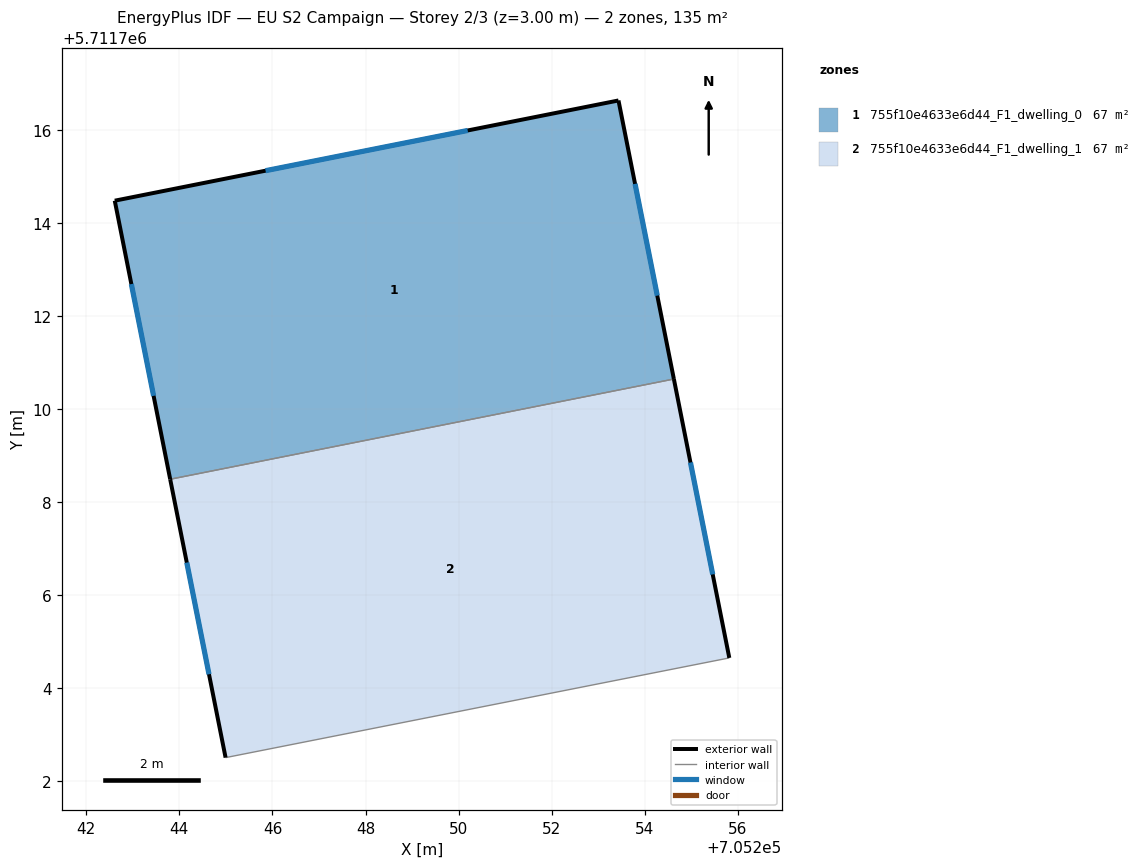
=== STOREY PLAN SPEC (per zone: floor XY polygon, exterior-wall plan segments, windows/doors) ===
zone 1: 755f10e4633e6d44_F1_dwelling_0  (67.3 m²)
  floor: (705253.43, 5711716.63) (705254.62, 5711710.64) (705243.80, 5711708.49) (705242.61, 5711714.47)
  exterior wall: (705242.61, 5711714.47) – (705243.80, 5711708.49)  [6.1 m]
    window: (705242.97, 5711712.68) – (705243.45, 5711710.28)  [2.9 m²]
  exterior wall: (705253.43, 5711716.63) – (705242.61, 5711714.47)  [11.0 m]
    window: (705250.19, 5711715.98) – (705245.85, 5711715.12)  [5.3 m²]
  exterior wall: (705254.62, 5711710.64) – (705253.43, 5711716.63)  [6.1 m]
    window: (705254.27, 5711712.44) – (705253.79, 5711714.84)  [2.9 m²]
  interior walls: 1
zone 2: 755f10e4633e6d44_F1_dwelling_1  (67.3 m²)
  floor: (705254.62, 5711710.64) (705255.81, 5711704.65) (705244.99, 5711702.51) (705243.80, 5711708.49)
  exterior wall: (705243.80, 5711708.49) – (705244.99, 5711702.51)  [6.1 m]
    window: (705244.16, 5711706.70) – (705244.64, 5711704.30)  [2.9 m²]
  exterior wall: (705255.81, 5711704.65) – (705254.62, 5711710.64)  [6.1 m]
    window: (705255.46, 5711706.45) – (705254.98, 5711708.85)  [3.0 m²]
  interior walls: 2

=== DERIVED (storey summary) ===
Building: EU S2 Campaign
Storey: 2 of 3  (floor level z = 3.00 m)
Storey gross floor area: 134.6 m²
Zones on this storey: 2
  - 755f10e4633e6d44_F1_dwelling_0: floor 67.3 m²; exterior wall 23.2 m (69.7 m²); 3 window(s) 11.2 m²; WWR 16.1%
  - 755f10e4633e6d44_F1_dwelling_1: floor 67.3 m²; exterior wall 12.2 m (36.6 m²); 2 window(s) 5.9 m²; WWR 16.1%
Zone adjacency (shared interzone walls):
  - 755f10e4633e6d44_F1_dwelling_0 ↔ 755f10e4633e6d44_F1_dwelling_1